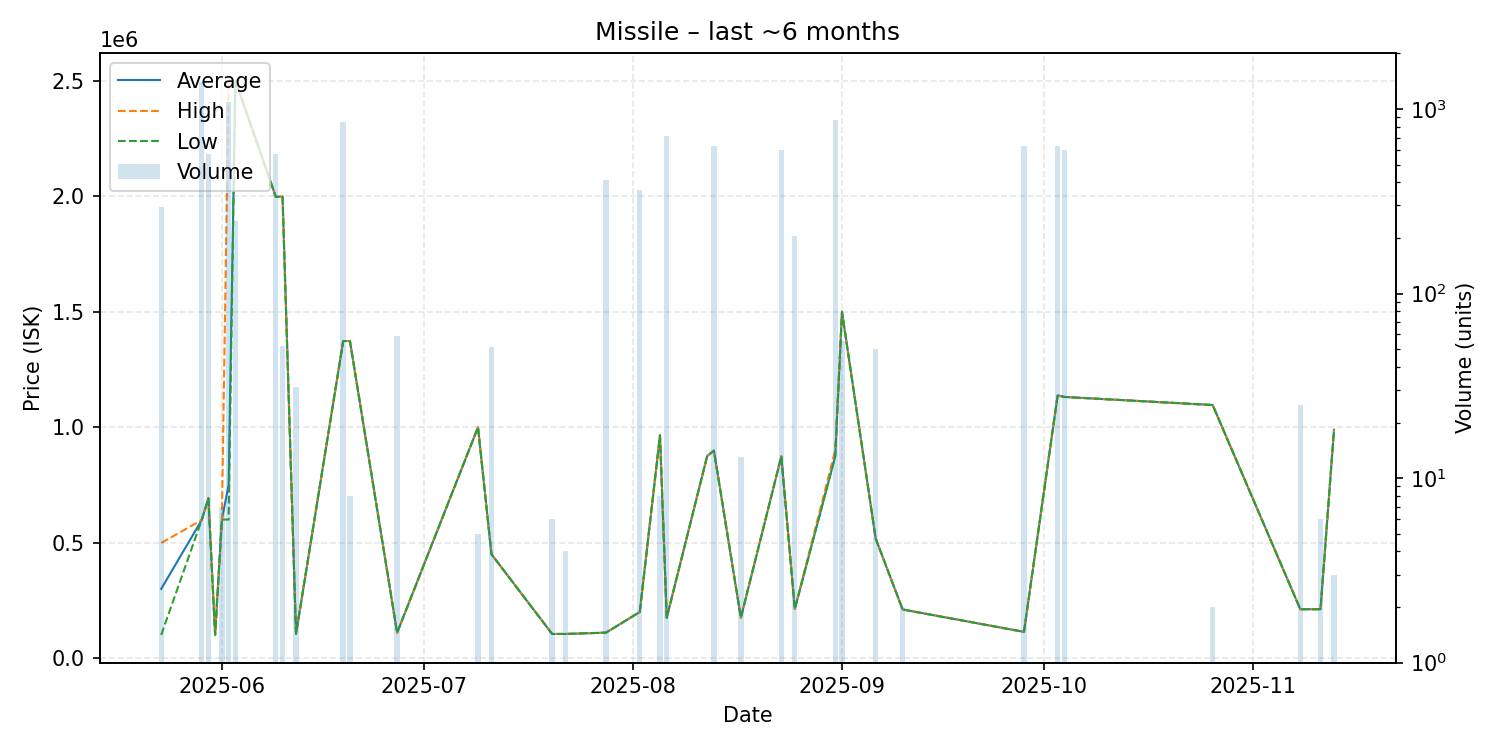

The file beside this chart, header and first rows:
date, average, highest, lowest, order_count, volume
2025-05-23, 299950, 498900, 101000, 2, 294
2025-05-29, 597900, 597900, 597900, 6, 1400
2025-05-30, 692400, 692400, 692400, 4, 571
2025-05-31, 101000, 101000, 101000, 1, 1
2025-06-01, 600000, 600000, 600000, 1, 7
2025-06-02, 749900, 2500000, 600000, 5, 1085
2025-06-03, 2500000, 2500000, 2500000, 1, 247
2025-06-09, 1998000, 1998000, 1997000, 4, 571
2025-06-10, 1998000, 1998000, 1998000, 1, 52
2025-06-12, 105000, 105000, 105000, 1, 31
2025-06-19, 1373000, 1373000, 1373000, 3, 847
2025-06-20, 1373000, 1373000, 1373000, 1, 8
2025-06-27, 110000, 110000, 110000, 2, 59
2025-07-09, 999900, 999900, 999900, 1, 5
2025-07-11, 450000, 450000, 450000, 1, 51
2025-07-20, 105000, 105000, 105000, 1, 6
2025-07-22, 105000, 105000, 105000, 1, 4
2025-07-28, 110700, 110700, 110700, 1, 410
2025-08-02, 200000, 200000, 200000, 1, 363
2025-08-05, 964900, 964900, 964900, 1, 8
2025-08-06, 175100, 175100, 175100, 1, 715
2025-08-12, 875000, 875000, 875000, 1, 1
2025-08-13, 898900, 898900, 898900, 2, 632
2025-08-17, 175000, 175000, 175000, 1, 13
2025-08-23, 874000, 874000, 874000, 1, 602
2025-08-25, 213100, 213100, 213100, 1, 205
2025-08-31, 874000, 900000, 874000, 13, 876
2025-09-01, 1500000, 1500000, 1500000, 1, 55
2025-09-06, 518000, 518000, 518000, 1, 50
2025-09-10, 210900, 210900, 210900, 1, 2
2025-09-28, 114000, 114000, 114000, 2, 630
2025-10-03, 1138000, 1138000, 1138000, 2, 633
2025-10-04, 1131000, 1131000, 1131000, 4, 602
2025-10-26, 1096000, 1096000, 1096000, 1, 2
2025-11-08, 212000, 212000, 212000, 1, 25
2025-11-11, 212100, 212100, 212100, 1, 6
2025-11-13, 988900, 988900, 988900, 1, 3
